Run: headless pygame with SDL's dummy video driver; simulated clock (each Clock.tick advances the game by its frame time, no real sleeping); random seed 0; keys injected as events and as key.get_pressed() state; no mouse input.
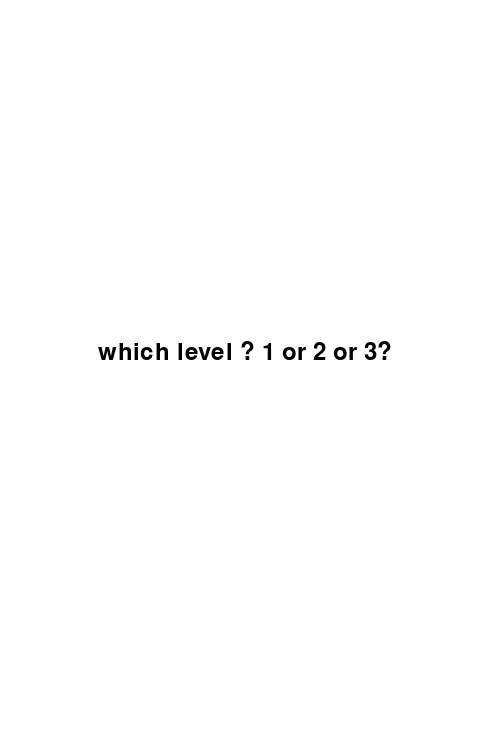
Frame 1 of 4 · flips 1–60 · no input
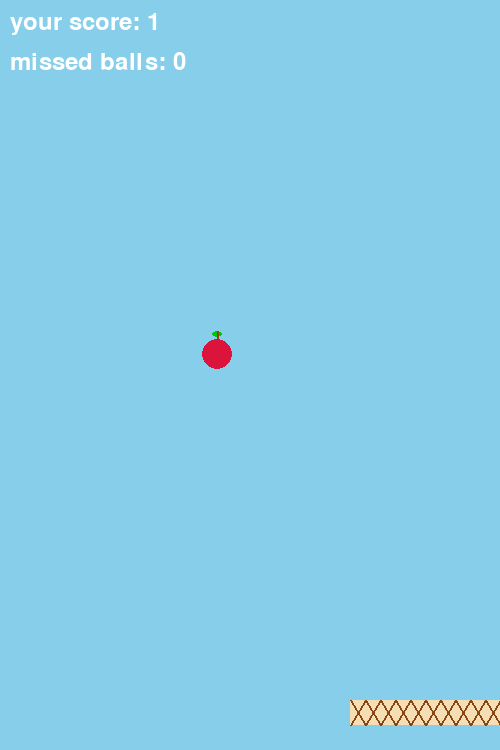
Frame 2 of 4 · flips 61–180 · tapped SPACE, RETURN · held RIGHT (→), D
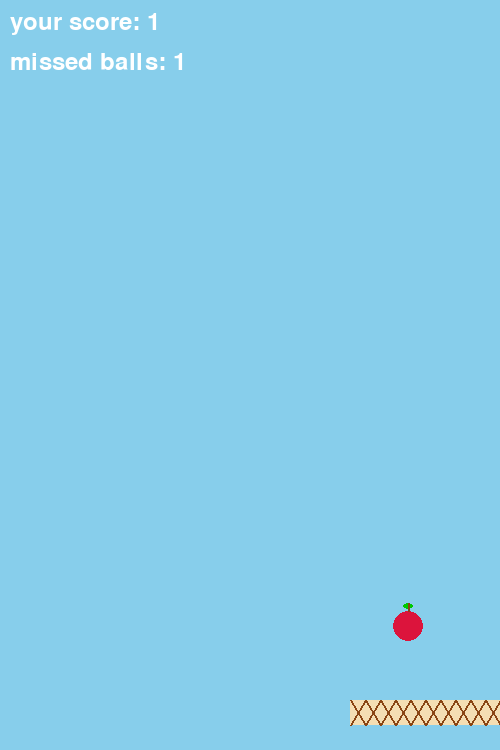
Frame 3 of 4 · flips 181–300 · held DOWN (↓), S
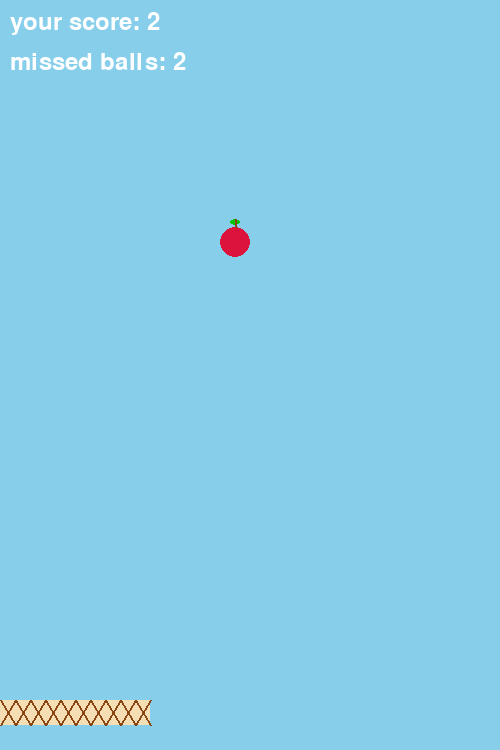
Frame 4 of 4 · flips 301–420 · held LEFT (←), A, UP (↑), W

The pygame program that drew these frames:

import pygame
import random

pygame.init()
screen = pygame.display.set_mode((500, 750))
pygame.display.set_caption("project 1 m")

running = True
clock = pygame.time.Clock()
font = pygame.font.Font(None, 36)

speed  = 8

class MaryamShapes:
    def __init__(self, x, y, color):
        self.x = x
        self.y = y
        self.color = color

class Apple(MaryamShapes):
    def __init__(self, x, y, color, radius, speed):
        super().__init__(x, y, color)
        self.radius = radius
        self.speed = speed

    def draw(self, surface):
        pygame.draw.circle(surface, self.color, (self.x, self.y), self.radius)
        pygame.draw.ellipse(surface, (0, 200, 0),
                            (self.x - 5, self.y - self.radius - 8, 10, 6))
        pygame.draw.line(surface, (139, 69, 19),
                         (self.x, self.y - self.radius),
                         (self.x, self.y - self.radius - 8), 2)

    def move(self):
        self.y += self.speed

    def reset(self):
        self.y = 50
        self.x = random.randint(20, 480)

class Basket(MaryamShapes):
    def __init__(self, x, y, color, width, height, speed):
        super().__init__(x, y, color)
        self.width = width
        self.height = height
        self.speed = speed

    def draw(self, surface):
        pygame.draw.rect(surface, self.color, (self.x, self.y, self.width, self.height))
        step = 15
        for i in range(0, self.width, step):
            pygame.draw.line(surface, (139, 69, 19),
                             (self.x + i, self.y + self.height),
                             (self.x + i + step, self.y), 2)
            pygame.draw.line(surface, (139, 69, 19),
                             (self.x + i, self.y),
                             (self.x + i + step, self.y + self.height), 2)

    def move_left(self):
        if self.x > 0:
            self.x -= self.speed

    def move_right(self):
        if self.x < 500 - self.width:
            self.x += self.speed

while True:
    screen.fill((255,255,255))
    text = font.render("which level ? 1 or 2 or 3?" , True , (0,0,0))
    screen.blit(text , (98,340))
    pygame . display . flip()

    for event in pygame.event.get():
        if event.type == pygame.QUIT:
            running = False
        if event.type == pygame.KEYDOWN:
            if event.key == pygame.K_1:
                speed = 5
            elif event.key == pygame.K_2:
                speed = 8
            elif event.key == pygame.K_3:
                speed = 10
            break
    else:
        continue
    break

apple = Apple(random.randint(10, 490), 50, (220, 20, 60), 15, speed)
basket = Basket(150, 700, (245, 222, 179), 150, 25, 5)

score = 0
missed = 0

while running:
    for event in pygame.event.get():
        if event.type == pygame.QUIT:
            running = False

    keys = pygame.key.get_pressed()
    if keys[pygame.K_LEFT]:
        basket.move_left()
    if keys[pygame.K_RIGHT]:
        basket.move_right()

    screen.fill((135,206,235))

    apple.move()

    if (basket.x < apple.x < basket.x + basket.width and
        basket.y < apple.y < basket.y + basket.height):
        score += 1
        apple.reset()

    elif apple.y + apple.radius > 750:
        missed += 1
        apple.reset()

    apple.draw(screen)
    basket.draw(screen)

    text = font.render("your score: " + str(score), True, (255, 255, 255))
    screen.blit(text, (10, 10))

    text_2 = font.render("missed balls: " + str(missed), True, (255, 255, 255))
    screen.blit(text_2, (10, 50))

    pygame.display.flip()
    clock.tick(60)

pygame.quit()
